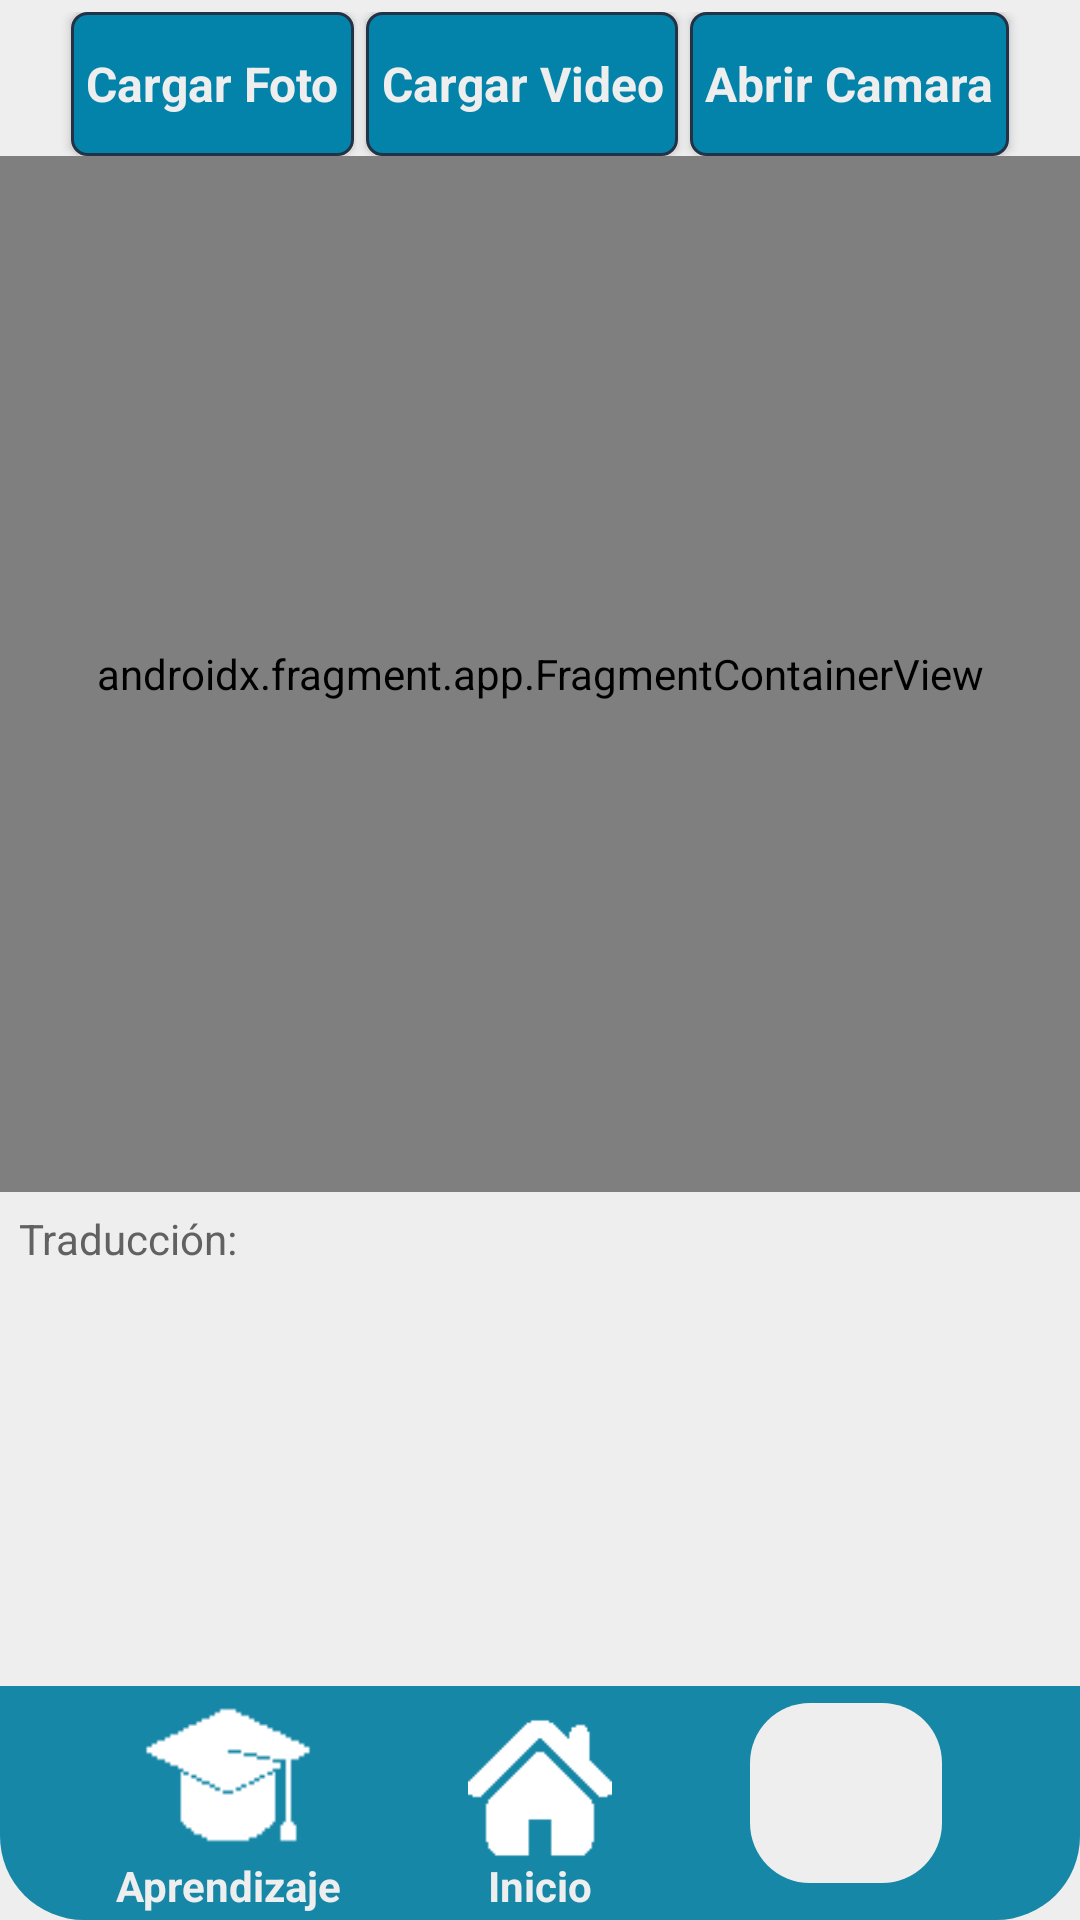

Write the Android layout XML for this screen, with the resource values it uses.
<!-- AndroidManifest.xml: application theme Theme.SinSenas -->
<!-- res/layout/translate_activity_main.xml -->
<?xml version="1.0" encoding="utf-8"?>
<androidx.constraintlayout.widget.ConstraintLayout xmlns:android="http://schemas.android.com/apk/res/android"
    xmlns:app="http://schemas.android.com/apk/res-auto"
    xmlns:tools="http://schemas.android.com/tools"
    android:id="@+id/container"
    android:layout_width="match_parent"
    android:layout_height="match_parent"
    android:background="@color/ColorFondo">

    <androidx.constraintlayout.widget.ConstraintLayout
        android:id="@+id/constraintLayout2"
        android:layout_width="match_parent"
        android:layout_height="0dp"
        android:layout_marginTop="2pt"
        app:layout_constraintBottom_toTopOf="@+id/scrollView2"
        app:layout_constraintEnd_toEndOf="parent"
        app:layout_constraintStart_toStartOf="parent"
        app:layout_constraintTop_toTopOf="parent">

        <LinearLayout
            android:id="@+id/buttons"
            style="?android:attr/buttonBarStyle"
            android:layout_width="match_parent"
            android:layout_height="wrap_content"
            android:gravity="center"
            android:orientation="horizontal"
            app:layout_constraintTop_toTopOf="parent">

            <Button
                android:id="@+id/button_load_picture"
                style="@style/Theme.SinSenas.ButtonStyle"
                android:layout_width="wrap_content"
                android:layout_height="wrap_content"
                android:layout_marginEnd="2pt"
                android:background="@drawable/bg_button_redonded_secondary"
                android:text="@string/load_picture"
                android:textColor="@color/ColorFondo" />

            <Button
                android:id="@+id/button_load_video"
                style="@style/Theme.SinSenas.ButtonStyle"
                android:layout_width="wrap_content"
                android:layout_height="wrap_content"
                android:layout_marginEnd="2pt"
                android:background="@drawable/bg_button_redonded_secondary"
                android:text="@string/load_video"
                android:textColor="@color/ColorFondo" />

            <Button
                android:id="@+id/button_start_camera"
                style="@style/Theme.SinSenas.ButtonStyle"
                android:layout_width="wrap_content"
                android:layout_height="wrap_content"
                android:background="@drawable/bg_button_redonded_secondary"
                android:text="@string/start_camera"
                android:textColor="@color/ColorFondo" />
        </LinearLayout>

        <FrameLayout
            android:id="@+id/preview_display_layout"
            android:layout_width="match_parent"
            android:layout_height="0dp"
            android:background="@color/ColorCuarth"
            app:layout_constraintBottom_toBottomOf="parent"
            app:layout_constraintTop_toBottomOf="@+id/buttons">

            <androidx.fragment.app.FragmentContainerView
                android:id="@+id/nav_host_fragment_activity_main"
                android:name="androidx.navigation.fragment.NavHostFragment"
                android:layout_width="match_parent"
                android:layout_height="match_parent"
                app:defaultNavHost="true"
                app:navGraph="@navigation/mobile_navigation" />


        </FrameLayout>

    </androidx.constraintlayout.widget.ConstraintLayout>

    <ScrollView
        android:id="@+id/scrollView2"
        android:layout_width="match_parent"
        android:layout_height="80pt"
        android:background="@drawable/bg_button_redonded"
        app:layout_constraintBottom_toTopOf="@+id/buttons_menu"
        app:layout_constraintEnd_toEndOf="parent"
        app:layout_constraintStart_toStartOf="parent">

        <LinearLayout
            android:id="@+id/linearChat"
            android:layout_width="match_parent"
            android:layout_height="wrap_content"
            android:layout_marginStart="3pt"
            android:layout_marginTop="1pt"
            android:layout_marginEnd="3pt"
            android:orientation="vertical">

            <TextView
                android:id="@+id/tvDesc"
                android:layout_width="match_parent"
                android:layout_height="wrap_content"
                android:layout_marginTop="4dp"
                android:text="@string/mensajeChat"
                android:textColor="#616161" />

        </LinearLayout>
    </ScrollView>

    <androidx.constraintlayout.widget.ConstraintLayout
        android:id="@+id/buttons_menu"
        android:layout_width="match_parent"
        android:layout_height="78dp"
        app:layout_constraintBottom_toBottomOf="parent">

        <View
            android:id="@+id/bgMenu"
            android:layout_width="match_parent"
            android:layout_height="0dp"
            android:background="@drawable/bg_menu_nav"
            app:layout_constraintBottom_toBottomOf="parent"
            app:layout_constraintEnd_toEndOf="@+id/btnTraductor"
            app:layout_constraintHorizontal_bias="0.59"
            app:layout_constraintStart_toStartOf="@+id/btnAprendizaje"
            app:layout_constraintTop_toTopOf="parent"
            app:layout_constraintVertical_bias="0.0" />

        <View
            android:id="@+id/bgBtnHome"
            android:layout_width="0dp"
            android:layout_height="0dp"
            android:layout_marginStart="-3pt"
            android:layout_marginTop="-3pt"
            android:layout_marginEnd="-3pt"
            android:layout_marginBottom="-3pt"
            android:background="@drawable/bg_button_nav"
            app:layout_constraintBottom_toBottomOf="@id/btnTraductor"
            app:layout_constraintEnd_toEndOf="@id/btnTraductor"
            app:layout_constraintStart_toStartOf="@id/btnTraductor"
            app:layout_constraintTop_toTopOf="@id/btnTraductor" />

        <Button

            android:id="@+id/btnAprendizaje"
            style="@style/Theme.SinSenas.ButtonStyle"
            android:layout_width="56dp"
            android:layout_height="50dp"
            android:layout_marginTop="1pt"
            android:layout_marginEnd="4sp"
            android:background="@drawable/gorro_de_graduacion_white"
            android:contentDescription="@string/app_Menu"
            android:gravity="center"
            android:textStyle="bold"
            app:layout_constraintBottom_toTopOf="@+id/textViewTraductorNav"
            app:layout_constraintEnd_toStartOf="@+id/btnHome"
            app:layout_constraintStart_toStartOf="parent"
            app:layout_constraintTop_toTopOf="parent" />

        <TextView
            android:id="@+id/textViewTraductorNav"
            style="@style/Theme.SinSenas.TextviewStyle"
            android:layout_width="wrap_content"
            android:layout_height="wrap_content"
            android:layout_marginBottom="1pt"
            android:text="@string/app_Menu"
            android:textSize="14sp"
            android:textStyle="bold"
            app:layout_constraintBottom_toBottomOf="parent"
            app:layout_constraintEnd_toEndOf="@+id/btnAprendizaje"
            app:layout_constraintStart_toStartOf="@+id/btnAprendizaje" />

        <TextView
            android:id="@+id/textViewAprendizajeNav"
            style="@style/Theme.SinSenas.TextviewStyle"
            android:layout_width="wrap_content"
            android:layout_height="wrap_content"
            android:layout_marginBottom="1pt"
            android:text="@string/title_home"
            android:textSize="14sp"
            android:textStyle="bold"
            app:layout_constraintBottom_toBottomOf="parent"
            app:layout_constraintEnd_toEndOf="@id/btnHome"
            app:layout_constraintStart_toStartOf="@id/btnHome" />

        <Button
            android:id="@+id/btnHome"
            android:layout_width="48dp"
            android:layout_height="48dp"
            android:layout_marginBottom="5pt"
            android:background="@drawable/casa_icono_white"
            android:contentDescription="@string/app_inicio"
            android:gravity="bottom|center"
            android:textColor="@color/white"
            android:textSize="16sp"
            app:layout_constraintBottom_toBottomOf="parent"
            app:layout_constraintEnd_toEndOf="parent"
            app:layout_constraintStart_toStartOf="parent"
            app:layout_constraintTop_toTopOf="parent" />

        <Button
            android:id="@+id/btnTraductor"
            style="@style/Theme.SinSenas.ButtonStyle"
            android:layout_width="52dp"
            android:layout_height="48dp"
            android:layout_marginTop="7pt"
            android:background="@drawable/traductor_black"
            android:contentDescription="@string/app_traductor"
            android:gravity="center"
            android:textStyle="bold"
            app:layout_constraintBottom_toTopOf="@+id/textViewAprendizajeNav"
            app:layout_constraintEnd_toEndOf="parent"
            app:layout_constraintStart_toEndOf="@+id/btnHome"
            app:layout_constraintTop_toTopOf="parent" />

    </androidx.constraintlayout.widget.ConstraintLayout>

</androidx.constraintlayout.widget.ConstraintLayout>
<!-- resources referenced by this layout -->
<resources>
  <color name="ColorCuarth">#721A98BC</color>
  <color name="ColorFondo">#EEEEEE</color>
  <color name="white">#FFFFFFFF</color>
  <!-- drawable bg_button_nav (drawable) -->
  <?xml version="1.0" encoding="utf-8"?>
  <shape xmlns:android="http://schemas.android.com/apk/res/android">
      <solid android:color="@color/ColorBtnNav"></solid>
      <corners android:radius="20dp"></corners>
  </shape>
  <!-- drawable bg_button_redonded (drawable) -->
  <?xml version="1.0" encoding="utf-8"?>
  <shape xmlns:android="http://schemas.android.com/apk/res/android">
      <solid android:color="@color/ColorFondo"/>
      <corners android:radius="10dp"></corners>
  </shape>
  <!-- drawable bg_button_redonded_secondary (drawable) -->
  <?xml version="1.0" encoding="utf-8"?>
  <shape xmlns:android="http://schemas.android.com/apk/res/android">
      <solid android:color="@color/ColorBtnPrimary"/>
      <corners android:radius="5dp"></corners>
      <stroke android:color="@color/ColorBorderPrimary" android:width="1sp"></stroke>
  </shape>
  <!-- drawable bg_menu_nav (drawable) -->
  <?xml version="1.0" encoding="utf-8"?>
  <shape
      xmlns:android="http://schemas.android.com/apk/res/android">
      <solid android:color="@color/ColorAzul"/>
      <corners android:bottomLeftRadius="28dp" android:bottomRightRadius="28dp"/>
  </shape>
  <!-- drawable casa_icono_white: png bitmap (drawable, 2032 bytes) -->
  <!-- drawable gorro_de_graduacion_white: png bitmap (drawable, 2196 bytes) -->
  <string name="app_Menu">Aprendizaje</string>
  <string name="app_inicio">Inicio</string>
  <string name="app_traductor">Traductor</string>
  <string name="load_picture" translatable="false">Cargar Foto</string>
  <string name="load_video" translatable="false">Cargar Video</string>
  <string name="mensajeChat" translatable="false">Traducción: </string>
  <string name="start_camera" translatable="false">Abrir Camara</string>
  <string name="title_home">Inicio</string>
  <style name="Theme.SinSenas.ButtonStyle" parent="@android:style/Widget.Button">
          <item name="android:layout_width">wrap_content</item>
          <item name="android:layout_height">wrap_content</item>
          <item name="android:textColor">@color/ColorTextPrimary</item>
          <item name="android:background">@drawable/bg_button_redonded</item>
          <item name="android:textStyle">bold</item>
          <item name="android:textSize">16sp</item>
          <item name="android:paddingLeft">5sp</item>
          <item name="android:paddingRight">5sp</item>
      </style>
  <style name="Theme.SinSenas.TextviewStyle" parent="@android:style/Widget.TextView">
          <item name="android:layout_width">wrap_content</item>
          <item name="android:layout_height">wrap_content</item>
          <item name="android:textColor">@color/ColorFondo</item>
          <item name="android:textSize">20pt</item>
      </style>
  <style name="Theme.SinSenas" parent="Theme.AppCompat.Light.DarkActionBar">
          
          <item name="colorPrimary">@color/ColorAzul</item>
          <item name="colorPrimaryVariant">@color/ColorFondo</item>
          <item name="colorOnPrimary">@color/ColorAzul</item>
          <item name="colorPrimaryDark">@color/white</item>
          
          <item name="android:statusBarColor" tools:targetApi="l">@color/ColorAzul</item>
      </style>
  <color name="ColorBtnNav">#EEEEEE</color>
  <color name="ColorBtnPrimary">#0383AA</color>
  <color name="ColorBorderPrimary">#243245</color>
  <color name="ColorAzul">#1687A7</color>
  <color name="ColorTextPrimary">#334257</color>
</resources>
